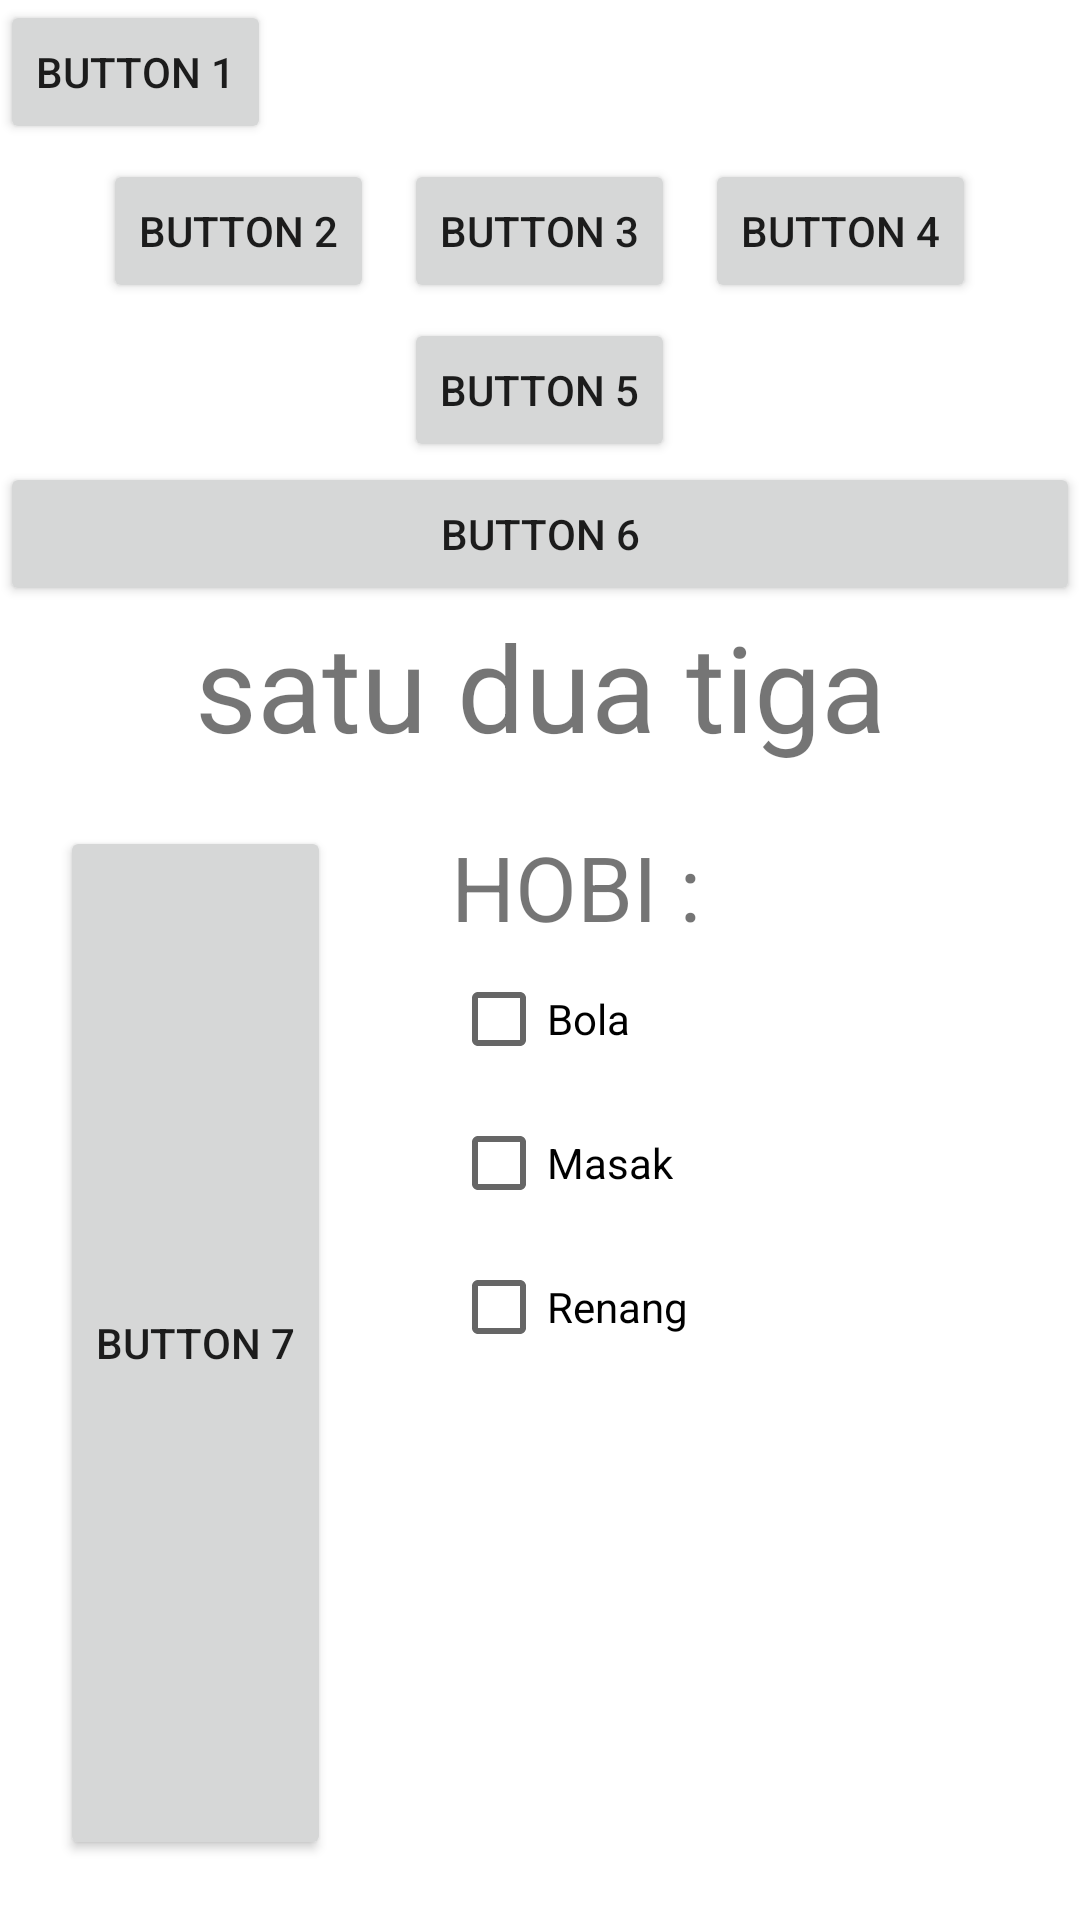

Layout XML and referenced resources for this Android screen:
<!-- AndroidManifest.xml: application theme Theme.Topik4Chap2 -->
<!-- res/layout/latihan_1.xml -->
<?xml version="1.0" encoding="utf-8"?>
<LinearLayout xmlns:android="http://schemas.android.com/apk/res/android"
    android:layout_width="match_parent"
    android:layout_height="match_parent"
    android:orientation="vertical">

    <Button
        android:layout_width="wrap_content"
        android:layout_height="wrap_content"
        android:text="button 1"/>

    <LinearLayout
        android:layout_width="wrap_content"
        android:layout_height="wrap_content"
        android:orientation="horizontal"
        android:layout_gravity="center">

        <Button
            android:layout_width="wrap_content"
            android:layout_height="wrap_content"
            android:layout_margin="5dp"
            android:text="button 2"/>
        <Button
            android:layout_width="wrap_content"
            android:layout_height="wrap_content"
            android:layout_margin="5dp"
            android:text="button 3"/>
        <Button
            android:layout_width="wrap_content"
            android:layout_height="wrap_content"
            android:layout_margin="5dp"
            android:text="button 4"/>
    </LinearLayout>

    <Button
        android:layout_width="wrap_content"
        android:layout_height="wrap_content"
        android:layout_gravity="center"
        android:text="button 5"/>

    <Button
        android:layout_width="match_parent"
        android:layout_height="wrap_content"
        android:text="button 6"/>

    <TextView
        android:layout_width="match_parent"
        android:layout_height="wrap_content"
        android:text="satu dua tiga"
        android:textSize="40sp"
        android:textAlignment="center"/>

    <LinearLayout
        android:layout_width="wrap_content"
        android:layout_height="match_parent"
        android:orientation="horizontal">

        <Button
            android:layout_width="wrap_content"
            android:layout_height="match_parent"
            android:text="button 7"
            android:layout_margin="20dp"/>
        <LinearLayout
            android:layout_width="wrap_content"
            android:layout_height="wrap_content"
            android:orientation="vertical">

            <TextView
                android:layout_width="wrap_content"
                android:layout_height="wrap_content"
                android:text="HOBI :"
                android:layout_marginLeft="20dp"
                android:layout_marginTop="20dp"
                android:textSize="30sp"/>

            <CheckBox
                android:layout_width="wrap_content"
                android:layout_height="wrap_content"
                android:text="Bola"
                android:layout_marginLeft="20dp"/>
            <CheckBox
                android:layout_width="wrap_content"
                android:layout_height="wrap_content"
                android:text="Masak"
                android:layout_marginLeft="20dp"/>
            <CheckBox
                android:layout_width="wrap_content"
                android:layout_height="wrap_content"
                android:text="Renang"
                android:layout_marginLeft="20dp"/>
        </LinearLayout>
    </LinearLayout>


</LinearLayout>
<!-- resources referenced by this layout -->
<resources>
  <style name="Theme.Topik4Chap2" parent="Theme.MaterialComponents.DayNight.DarkActionBar">
          
          <item name="colorPrimary">@color/blue_bg</item>
          <item name="colorPrimaryVariant">@color/purple_700</item>
          <item name="colorOnPrimary">@color/white</item>
          
          <item name="colorSecondary">@color/teal_200</item>
          <item name="colorSecondaryVariant">@color/teal_700</item>
          <item name="colorOnSecondary">@color/black</item>
          
          <item name="android:statusBarColor" tools:targetApi="l">?attr/colorPrimaryVariant</item>
          
      </style>
  <color name="blue_bg">#0963A1</color>
  <color name="purple_700">#FF3700B3</color>
  <color name="white">#FFFFFFFF</color>
  <color name="teal_200">#FF03DAC5</color>
  <color name="teal_700">#FF018786</color>
  <color name="black">#FF000000</color>
</resources>
